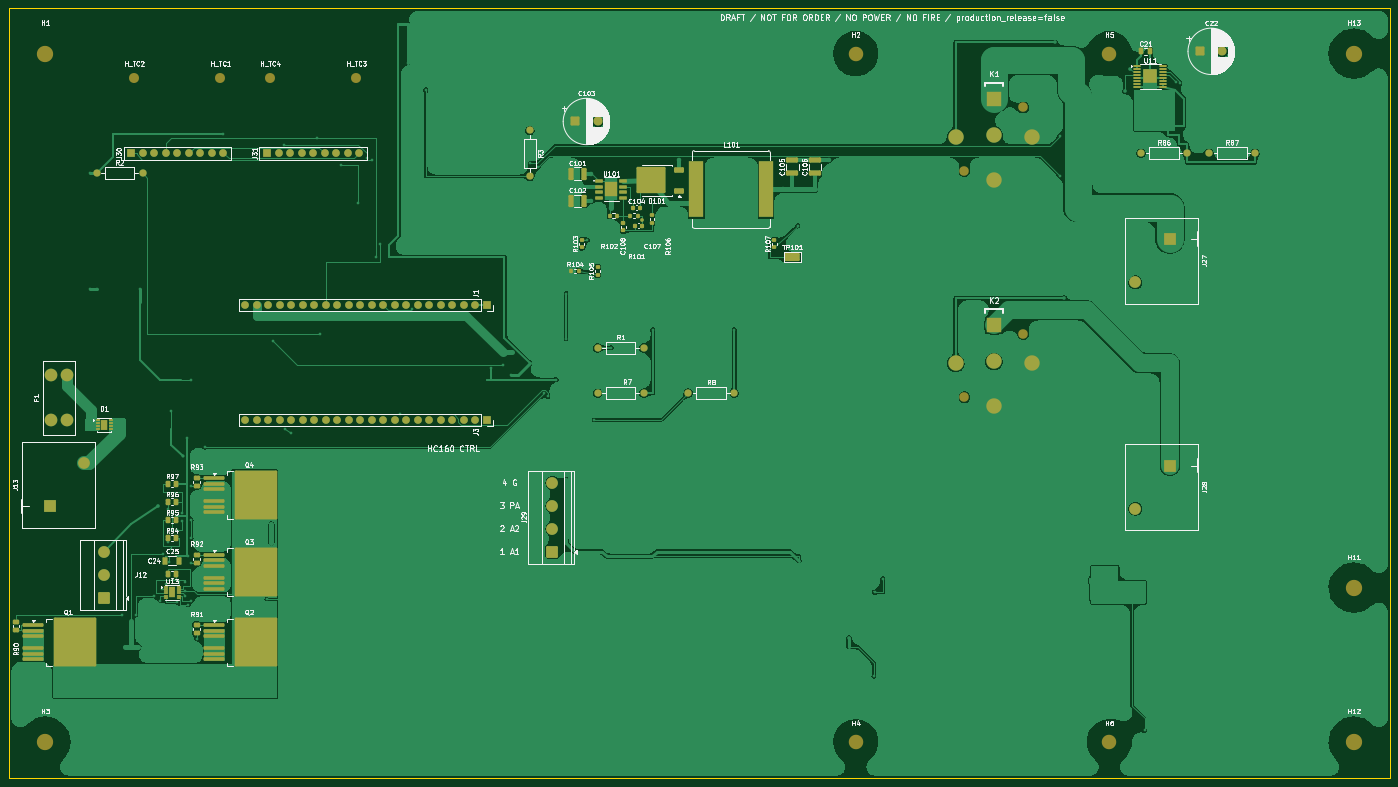
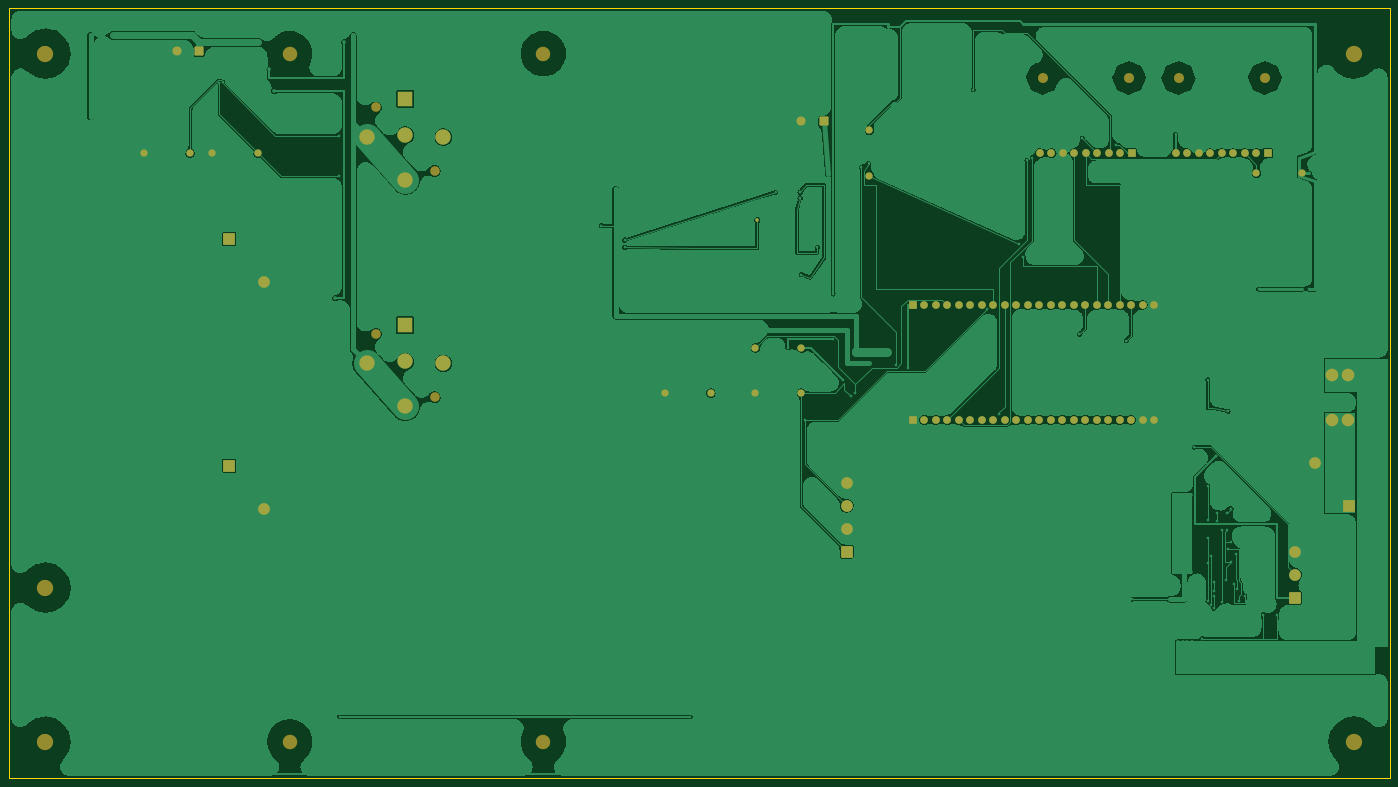
Circuit board: 9 layer files. Board 305.0 x 170.0 mm.
- bottom_copper: Sirokko26201_control_motor_candidate-B_Cu.gbr (238836 bytes)
- bottom_mask: Sirokko26201_control_motor_candidate-B_Mask.gbr (5545 bytes)
- paste: Sirokko26201_control_motor_candidate-B_Paste.gbr (523 bytes)
- bottom_silk: Sirokko26201_control_motor_candidate-B_Silkscreen.gbr (524 bytes)
- outline: Sirokko26201_control_motor_candidate-Edge_Cuts.gbr (753 bytes)
- top_copper: Sirokko26201_control_motor_candidate-F_Cu.gbr (227899 bytes)
- top_mask: Sirokko26201_control_motor_candidate-F_Mask.gbr (12195 bytes)
- paste: Sirokko26201_control_motor_candidate-F_Paste.gbr (8463 bytes)
- top_silk: Sirokko26201_control_motor_candidate-F_Silkscreen.gbr (178895 bytes)

=== bottom_copper: Sirokko26201_control_motor_candidate-B_Cu.gbr (238836 bytes, source omitted) ===
=== bottom_mask: Sirokko26201_control_motor_candidate-B_Mask.gbr ===
%TF.GenerationSoftware,KiCad,Pcbnew,10.0.8-10.0.8~ubuntu26.04.1*%
%TF.CreationDate,2026-11-01T21:18:35+03:00*%
%TF.ProjectId,Sirokko26201_control_motor_candidate,5369726f-6b6b-46f3-9236-3230315f636f,rev?*%
%TF.SameCoordinates,Original*%
%TF.FileFunction,Soldermask,Bot*%
%TF.FilePolarity,Negative*%
%FSLAX46Y46*%
G04 Gerber Fmt 4.6, Leading zero omitted, Abs format (unit mm)*
G04 Created by KiCad (PCBNEW 10.0.8-10.0.8~ubuntu26.04.1) date 2026-11-01 21:18:35*
%MOMM*%
%LPD*%
G01*
G04 APERTURE LIST*
G04 Aperture macros list*
%AMRoundRect*
0 Rectangle with rounded corners*
0 $1 Rounding radius*
0 $2 $3 $4 $5 $6 $7 $8 $9 X,Y pos of 4 corners*
0 Add a 4 corners polygon primitive as box body*
4,1,4,$2,$3,$4,$5,$6,$7,$8,$9,$2,$3,0*
0 Add four circle primitives for the rounded corners*
1,1,$1+$1,$2,$3*
1,1,$1+$1,$4,$5*
1,1,$1+$1,$6,$7*
1,1,$1+$1,$8,$9*
0 Add four rect primitives between the rounded corners*
20,1,$1+$1,$2,$3,$4,$5,0*
20,1,$1+$1,$4,$5,$6,$7,0*
20,1,$1+$1,$6,$7,$8,$9,0*
20,1,$1+$1,$8,$9,$2,$3,0*%
G04 Aperture macros list end*
%ADD10RoundRect,0.250000X1.050000X-1.050000X1.050000X1.050000X-1.050000X1.050000X-1.050000X-1.050000X0*%
%ADD11C,2.600000*%
%ADD12C,3.200000*%
%ADD13C,2.110000*%
%ADD14C,3.400000*%
%ADD15R,3.400000X3.400000*%
%ADD16C,3.600000*%
%ADD17C,1.600000*%
%ADD18R,1.700000X1.700000*%
%ADD19O,1.700000X1.700000*%
%ADD20R,2.600000X2.600000*%
%ADD21RoundRect,0.250000X-0.750000X-0.750000X0.750000X-0.750000X0.750000X0.750000X-0.750000X0.750000X0*%
%ADD22C,2.000000*%
%ADD23C,2.200000*%
%ADD24C,1.700000*%
%ADD25C,2.800000*%
%ADD26C,0.800000*%
G04 APERTURE END LIST*
D10*
%TO.C,J29*%
X115000000Y-130000000D03*
D11*
X115000000Y-124920000D03*
X115000000Y-119840000D03*
X115000000Y-114760000D03*
%TD*%
D12*
%TO.C,H6*%
X238000000Y-172000000D03*
%TD*%
D13*
%TO.C,K1*%
X206000000Y-45900000D03*
X219000000Y-31910000D03*
D14*
X212500000Y-47910000D03*
X204070000Y-38410000D03*
X220930000Y-38410000D03*
D15*
X212500000Y-30000000D03*
D14*
X212500000Y-38000000D03*
%TD*%
D16*
%TO.C,H12*%
X292000000Y-172000000D03*
%TD*%
D12*
%TO.C,H4*%
X182000000Y-172000000D03*
%TD*%
D17*
%TO.C,R87*%
X260000000Y-42000000D03*
X270160000Y-42000000D03*
%TD*%
%TO.C,R8*%
X145000000Y-95000000D03*
X155160000Y-95000000D03*
%TD*%
D12*
%TO.C,H2*%
X182000000Y-20000000D03*
%TD*%
D18*
%TO.C,J31*%
X52000000Y-42000000D03*
D19*
X54540000Y-42000000D03*
X57080000Y-42000000D03*
X59620000Y-42000000D03*
X62160000Y-42000000D03*
X64700000Y-42000000D03*
X67240000Y-42000000D03*
X69780000Y-42000000D03*
X72320000Y-42000000D03*
%TD*%
D20*
%TO.C,J27*%
X251370000Y-60990000D03*
D11*
X243750000Y-70510000D03*
%TD*%
D16*
%TO.C,H13*%
X292000000Y-20000000D03*
%TD*%
D21*
%TO.C,C103*%
X120000000Y-35000000D03*
D22*
X125000000Y-35000000D03*
%TD*%
D10*
%TO.C,J12*%
X16000000Y-140160000D03*
D11*
X16000000Y-135080000D03*
X16000000Y-130000000D03*
%TD*%
D12*
%TO.C,H5*%
X238000000Y-20000000D03*
%TD*%
D23*
%TO.C,H_TC2*%
X22635000Y-25363000D03*
%TD*%
D17*
%TO.C,R2*%
X14340000Y-46430000D03*
X24500000Y-46430000D03*
%TD*%
D13*
%TO.C,K2*%
X206000000Y-95900000D03*
X219000000Y-81910000D03*
D14*
X212500000Y-97910000D03*
X204070000Y-88410000D03*
X220930000Y-88410000D03*
D15*
X212500000Y-80000000D03*
D14*
X212500000Y-88000000D03*
%TD*%
D16*
%TO.C,H11*%
X292000000Y-138000000D03*
%TD*%
D17*
%TO.C,R3*%
X110000000Y-36950000D03*
X110000000Y-47110000D03*
%TD*%
D18*
%TO.C,J3*%
X100450000Y-100900000D03*
D24*
X97910000Y-100900000D03*
X95370000Y-100900000D03*
X92830000Y-100900000D03*
X90290000Y-100900000D03*
X87750000Y-100900000D03*
X85210000Y-100900000D03*
X82670000Y-100900000D03*
X80130000Y-100900000D03*
X77590000Y-100900000D03*
X75050000Y-100900000D03*
X72510000Y-100900000D03*
X69970000Y-100900000D03*
X67430000Y-100900000D03*
X64890000Y-100900000D03*
X62350000Y-100900000D03*
X59810000Y-100900000D03*
X57270000Y-100900000D03*
X54730000Y-100900000D03*
X52190000Y-100900000D03*
X49650000Y-100900000D03*
X47110000Y-100900000D03*
%TD*%
D20*
%TO.C,J13*%
X4000000Y-120000000D03*
D11*
X11620000Y-110480000D03*
%TD*%
D16*
%TO.C,H3*%
X3000000Y-172000000D03*
%TD*%
D23*
%TO.C,H_TC4*%
X52635000Y-25363000D03*
%TD*%
D18*
%TO.C,J30*%
X22000000Y-42000000D03*
D19*
X24540000Y-42000000D03*
X27080000Y-42000000D03*
X29620000Y-42000000D03*
X32160000Y-42000000D03*
X34700000Y-42000000D03*
X37240000Y-42000000D03*
X39780000Y-42000000D03*
X42320000Y-42000000D03*
%TD*%
D17*
%TO.C,R7*%
X125000000Y-95000000D03*
X135160000Y-95000000D03*
%TD*%
D21*
%TO.C,C22*%
X258000000Y-19500000D03*
D22*
X263000000Y-19500000D03*
%TD*%
D17*
%TO.C,R1*%
X125000000Y-85000000D03*
X135160000Y-85000000D03*
%TD*%
D18*
%TO.C,J1*%
X100450000Y-75500000D03*
D24*
X97910000Y-75500000D03*
X95370000Y-75500000D03*
X92830000Y-75500000D03*
X90290000Y-75500000D03*
X87750000Y-75500000D03*
X85210000Y-75500000D03*
X82670000Y-75500000D03*
X80130000Y-75500000D03*
X77590000Y-75500000D03*
X75050000Y-75500000D03*
X72510000Y-75500000D03*
X69970000Y-75500000D03*
X67430000Y-75500000D03*
X64890000Y-75500000D03*
X62350000Y-75500000D03*
X59810000Y-75500000D03*
X57270000Y-75500000D03*
X54730000Y-75500000D03*
X52190000Y-75500000D03*
X49650000Y-75500000D03*
X47110000Y-75500000D03*
%TD*%
D23*
%TO.C,H_TC1*%
X41685000Y-25363000D03*
%TD*%
D17*
%TO.C,R86*%
X245000000Y-42000000D03*
X255160000Y-42000000D03*
%TD*%
D25*
%TO.C,F1*%
X4300000Y-100960000D03*
X7700000Y-100960000D03*
X4300000Y-91040000D03*
X7700000Y-91040000D03*
%TD*%
D23*
%TO.C,H_TC3*%
X71685000Y-25363000D03*
%TD*%
D20*
%TO.C,J28*%
X251370000Y-110990000D03*
D11*
X243750000Y-120510000D03*
%TD*%
D16*
%TO.C,H1*%
X3000000Y-20000000D03*
%TD*%
D26*
X134775000Y-56800000D03*
M02*

=== paste: Sirokko26201_control_motor_candidate-B_Paste.gbr ===
%TF.GenerationSoftware,KiCad,Pcbnew,10.0.8-10.0.8~ubuntu26.04.1*%
%TF.CreationDate,2026-11-01T21:18:35+03:00*%
%TF.ProjectId,Sirokko26201_control_motor_candidate,5369726f-6b6b-46f3-9236-3230315f636f,rev?*%
%TF.SameCoordinates,Original*%
%TF.FileFunction,Paste,Bot*%
%TF.FilePolarity,Positive*%
%FSLAX46Y46*%
G04 Gerber Fmt 4.6, Leading zero omitted, Abs format (unit mm)*
G04 Created by KiCad (PCBNEW 10.0.8-10.0.8~ubuntu26.04.1) date 2026-11-01 21:18:35*
%MOMM*%
%LPD*%
G01*
G04 APERTURE LIST*
G04 APERTURE END LIST*
M02*

=== bottom_silk: Sirokko26201_control_motor_candidate-B_Silkscreen.gbr ===
%TF.GenerationSoftware,KiCad,Pcbnew,10.0.8-10.0.8~ubuntu26.04.1*%
%TF.CreationDate,2026-11-01T21:18:35+03:00*%
%TF.ProjectId,Sirokko26201_control_motor_candidate,5369726f-6b6b-46f3-9236-3230315f636f,rev?*%
%TF.SameCoordinates,Original*%
%TF.FileFunction,Legend,Bot*%
%TF.FilePolarity,Positive*%
%FSLAX46Y46*%
G04 Gerber Fmt 4.6, Leading zero omitted, Abs format (unit mm)*
G04 Created by KiCad (PCBNEW 10.0.8-10.0.8~ubuntu26.04.1) date 2026-11-01 21:18:35*
%MOMM*%
%LPD*%
G01*
G04 APERTURE LIST*
G04 APERTURE END LIST*
M02*

=== outline: Sirokko26201_control_motor_candidate-Edge_Cuts.gbr ===
%TF.GenerationSoftware,KiCad,Pcbnew,10.0.8-10.0.8~ubuntu26.04.1*%
%TF.CreationDate,2026-11-01T21:18:35+03:00*%
%TF.ProjectId,Sirokko26201_control_motor_candidate,5369726f-6b6b-46f3-9236-3230315f636f,rev?*%
%TF.SameCoordinates,Original*%
%TF.FileFunction,Profile,NP*%
%FSLAX46Y46*%
G04 Gerber Fmt 4.6, Leading zero omitted, Abs format (unit mm)*
G04 Created by KiCad (PCBNEW 10.0.8-10.0.8~ubuntu26.04.1) date 2026-11-01 21:18:35*
%MOMM*%
%LPD*%
G01*
G04 APERTURE LIST*
%TA.AperFunction,Profile*%
%ADD10C,0.050000*%
%TD*%
G04 APERTURE END LIST*
D10*
X-5000000Y-10000000D02*
X300000000Y-10000000D01*
X-5000000Y-180000000D02*
X-5000000Y-10000000D01*
X300000000Y-10000000D02*
X300000000Y-180000000D01*
X300000000Y-180000000D02*
X-5000000Y-180000000D01*
M02*

=== top_copper: Sirokko26201_control_motor_candidate-F_Cu.gbr (227899 bytes, source omitted) ===
=== top_mask: Sirokko26201_control_motor_candidate-F_Mask.gbr (12195 bytes, source omitted) ===
=== paste: Sirokko26201_control_motor_candidate-F_Paste.gbr (8463 bytes, source omitted) ===
=== top_silk: Sirokko26201_control_motor_candidate-F_Silkscreen.gbr (178895 bytes, source omitted) ===
